Run: headless pygame with SDL's dummy video driver; simulated clock (each Clock.tick advances the game by its frame time, no real sleeping); random seed 0; keys injected as events and as key.get_pressed() state; no mouse input.
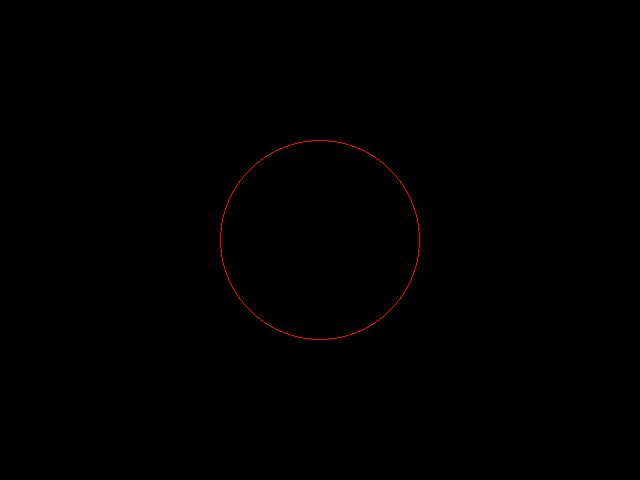
Frame 1 of 4 · flips 1–60 · no input
Frame 2 of 4 · flips 61–180 · tapped SPACE, RETURN · held RIGHT (→), D · screen unchanged from frame 1, image omitted
Frame 3 of 4 · flips 181–300 · held DOWN (↓), S · screen unchanged from frame 2, image omitted
Frame 4 of 4 · flips 301–420 · held LEFT (←), A, UP (↑), W · screen unchanged from frame 3, image omitted

The pygame program that drew these frames:

#!/usr/bin/env python

# Use python 2.x not 3, because Raspbian PyGame doesn't work with 3.

import pygame

width = 640
height = 480
radius = 100
stroke = 1

# initialize Pygame and all of its submodules
pygame.init()

# window is a Pygame 'surface'
window = pygame.display.set_mode((width, height))
window.fill(pygame.Color(0, 0, 0))

# each iteration is like an animation frame
while True:

    # draw to offscreen buffer
    pygame.draw.circle(window,
                       pygame.Color(255, 0, 0),
                       (width/2, height/2),
                       radius,
                       stroke)

    # update view
    pygame.display.update()

    # enable close button in Pygame window
    if pygame.QUIT in [e.type for e in pygame.event.get()]:
        break
